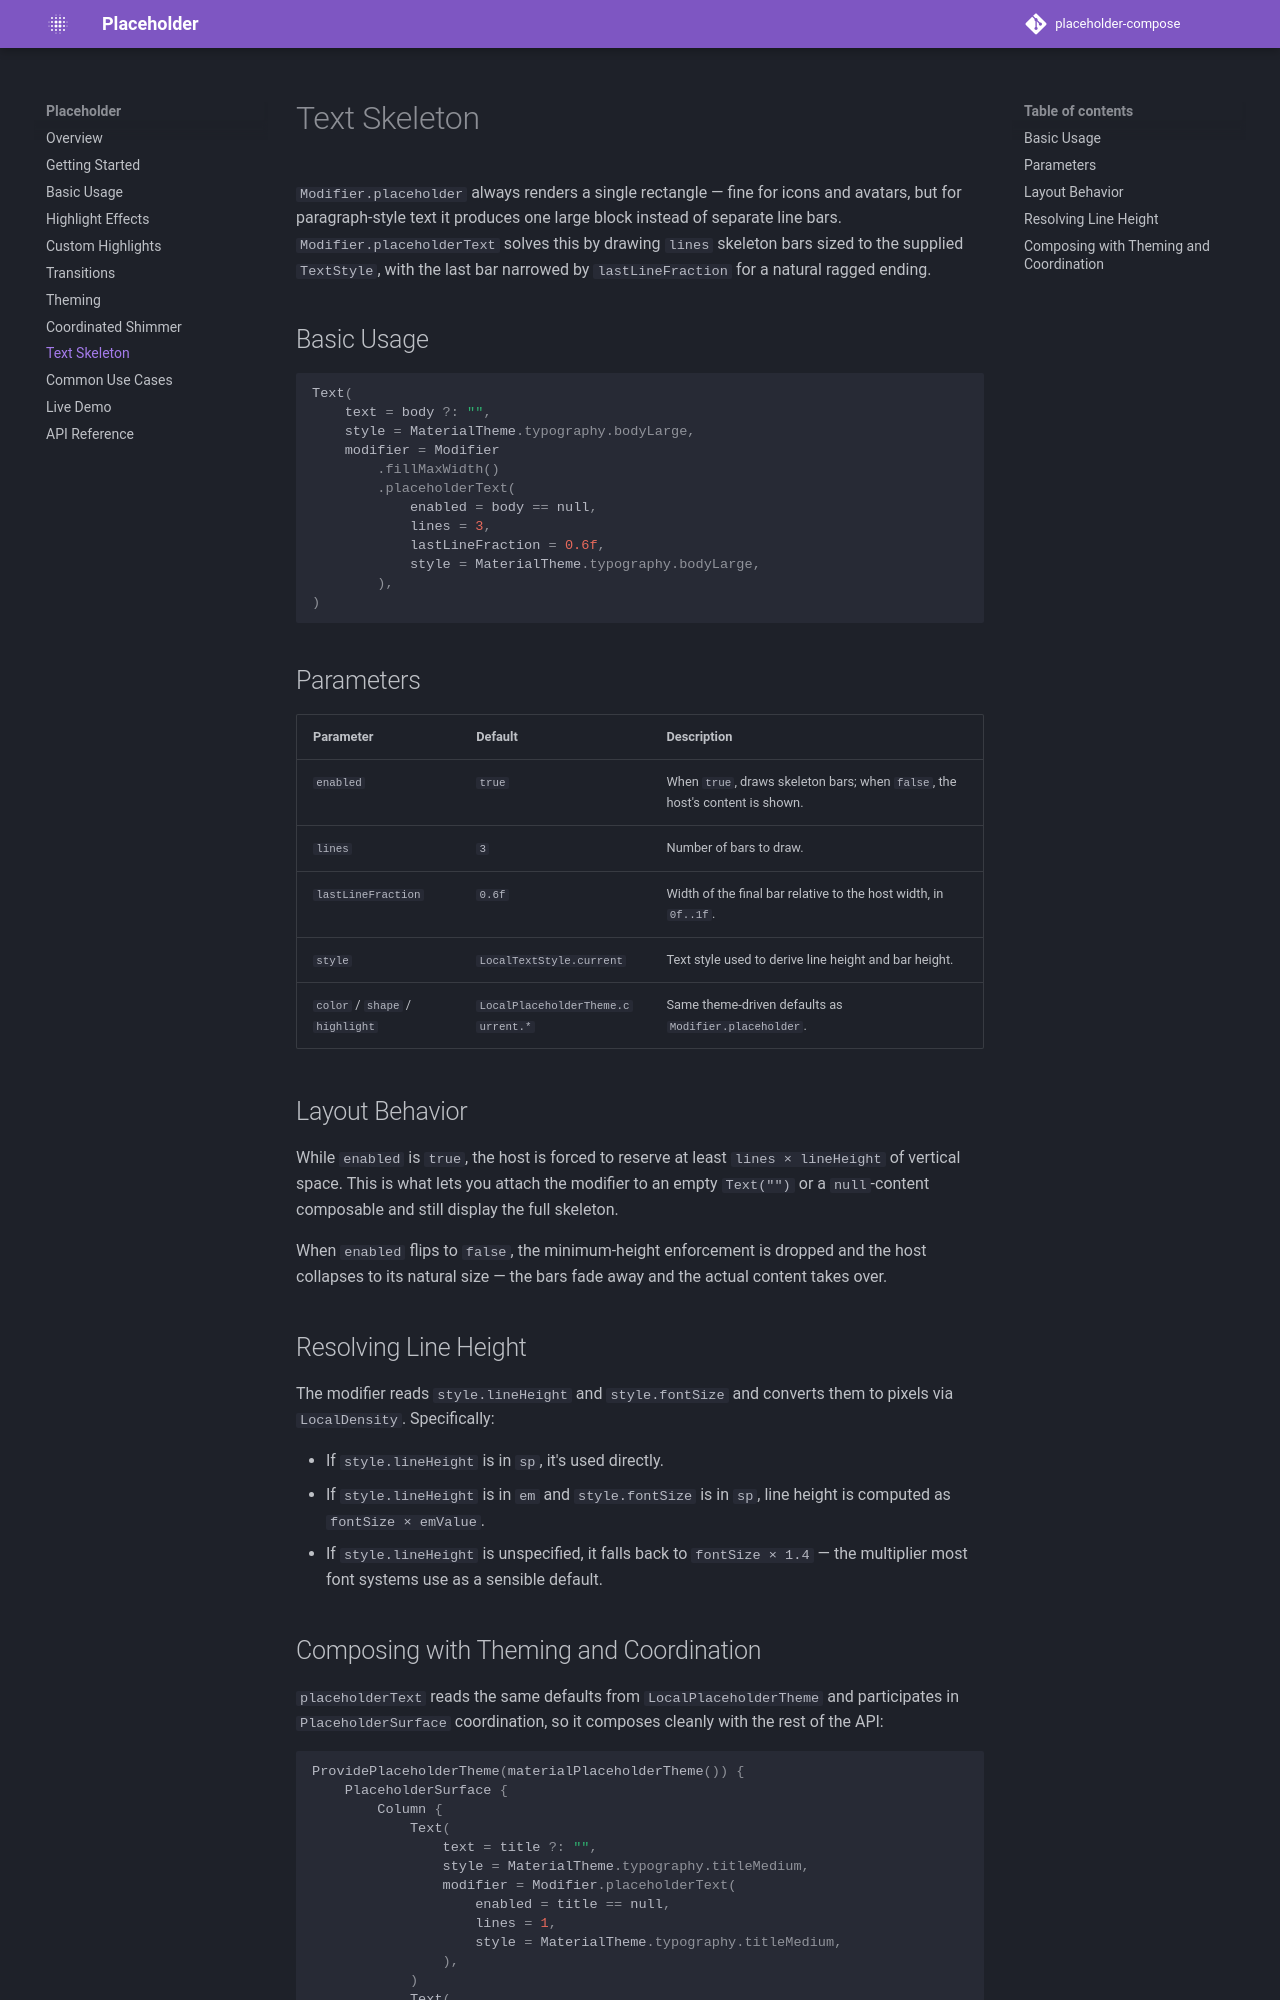

repository: RevenueCat/placeholder-compose · page: text-skeleton/index.html · generator: mkdocs

# Text Skeleton

`Modifier.placeholder` always renders a single rectangle — fine for icons and avatars, but for paragraph-style text it produces one large block instead of separate line bars. `Modifier.placeholderText` solves this by drawing `lines` skeleton bars sized to the supplied `TextStyle`, with the last bar narrowed by `lastLineFraction` for a natural ragged ending.

## Basic Usage

```kotlin
Text(
    text = body ?: "",
    style = MaterialTheme.typography.bodyLarge,
    modifier = Modifier
        .fillMaxWidth()
        .placeholderText(
            enabled = body == null,
            lines = 3,
            lastLineFraction = 0.6f,
            style = MaterialTheme.typography.bodyLarge,
        ),
)
```

## Parameters

| Parameter | Default | Description |
|-----------|---------|-------------|
| `enabled` | `true` | When `true`, draws skeleton bars; when `false`, the host's content is shown. |
| `lines` | `3` | Number of bars to draw. |
| `lastLineFraction` | `0.6f` | Width of the final bar relative to the host width, in `0f..1f`. |
| `style` | `LocalTextStyle.current` | Text style used to derive line height and bar height. |
| `color` / `shape` / `highlight` | `LocalPlaceholderTheme.current.*` | Same theme-driven defaults as `Modifier.placeholder`. |

## Layout Behavior

While `enabled` is `true`, the host is forced to reserve at least `lines × lineHeight` of vertical space. This is what lets you attach the modifier to an empty `Text("")` or a `null`-content composable and still display the full skeleton.

When `enabled` flips to `false`, the minimum-height enforcement is dropped and the host collapses to its natural size — the bars fade away and the actual content takes over.

## Resolving Line Height

The modifier reads `style.lineHeight` and `style.fontSize` and converts them to pixels via `LocalDensity`. Specifically:

- If `style.lineHeight` is in `sp`, it's used directly.
- If `style.lineHeight` is in `em` and `style.fontSize` is in `sp`, line height is computed as `fontSize × emValue`.
- If `style.lineHeight` is unspecified, it falls back to `fontSize × 1.4` — the multiplier most font systems use as a sensible default.
